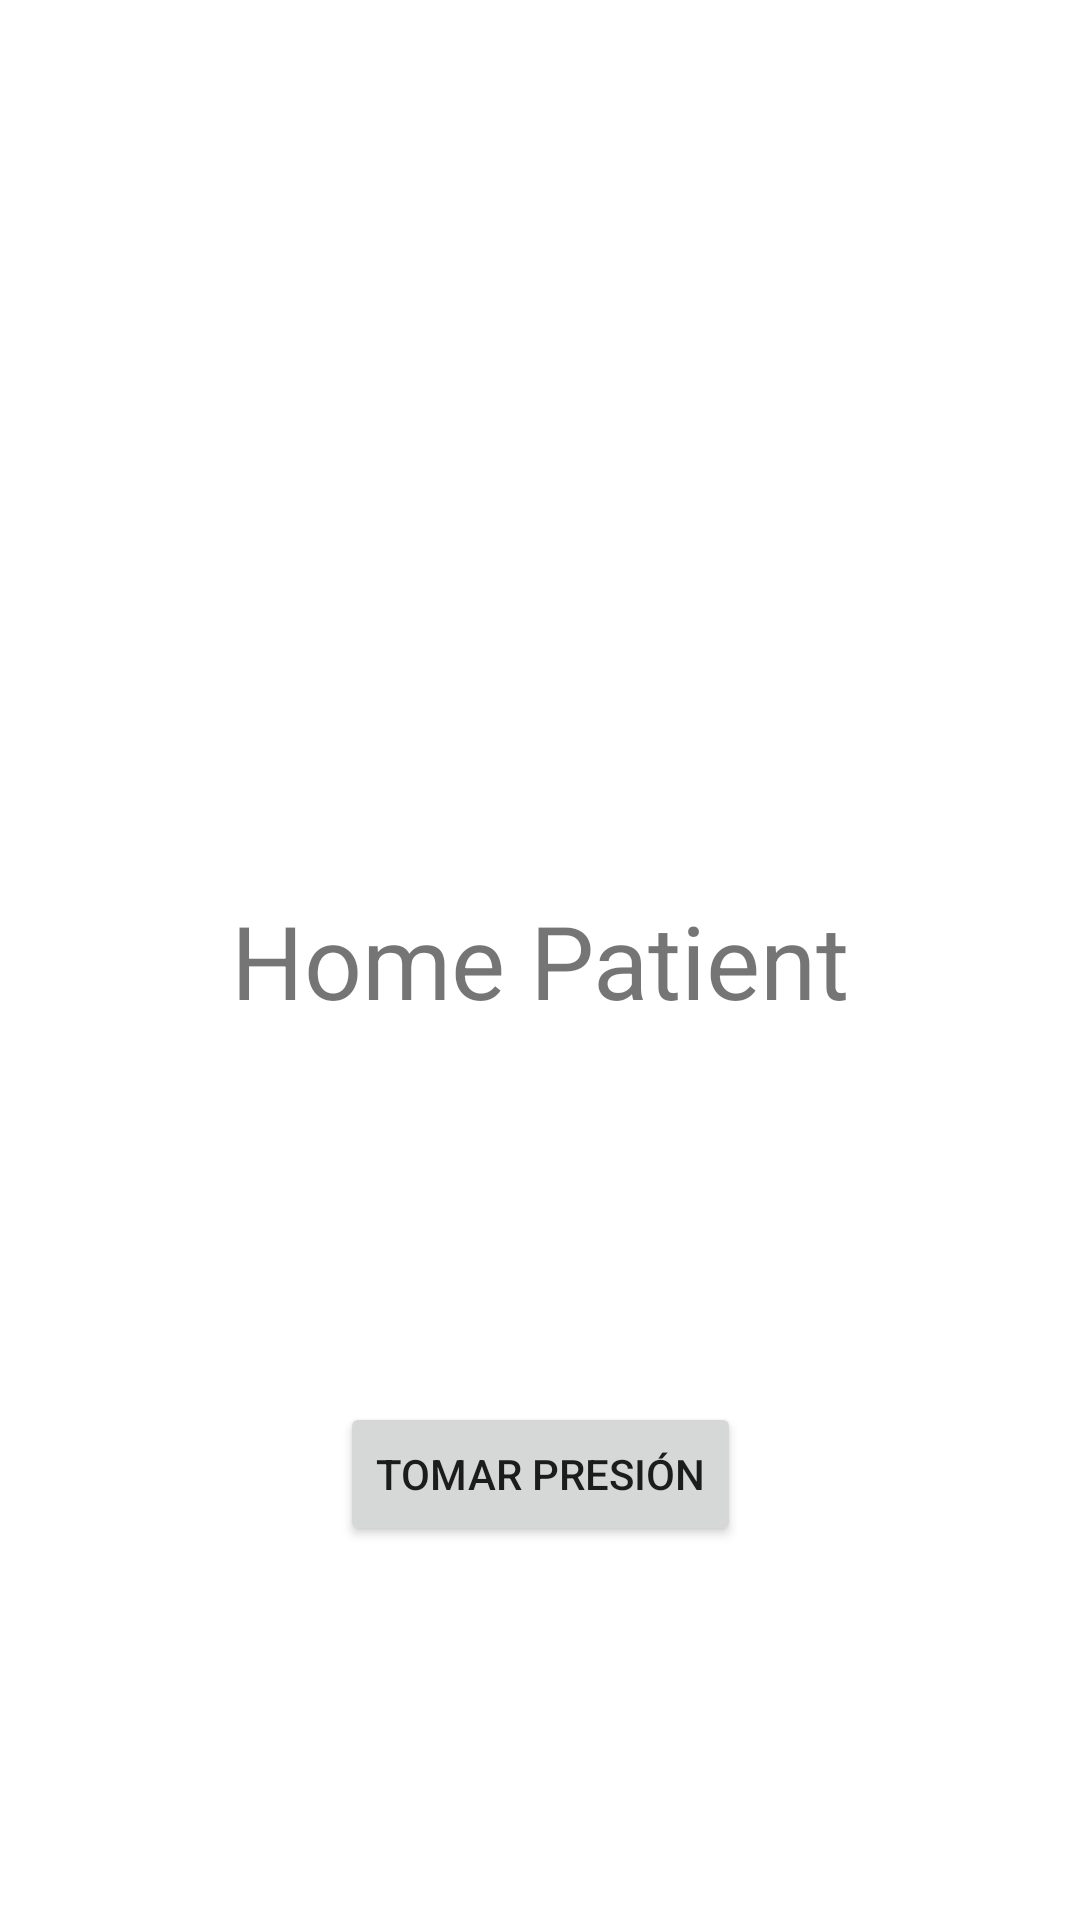

Produce the Android XML layout that renders to this screen, including the resource entries it uses.
<!-- AndroidManifest.xml: application theme Theme.PAppControl -->
<!-- res/layout/fragment_home_patient.xml -->
<?xml version="1.0" encoding="utf-8"?>
<androidx.constraintlayout.widget.ConstraintLayout xmlns:android="http://schemas.android.com/apk/res/android"
    xmlns:tools="http://schemas.android.com/tools"
    android:layout_width="match_parent"
    android:layout_height="match_parent"
    xmlns:app="http://schemas.android.com/apk/res-auto"
    tools:context=".HomePatientFragment">

    <TextView
        android:id="@+id/textView"
        android:layout_width="wrap_content"
        android:layout_height="wrap_content"
        android:text="Home Patient"
        android:textSize="34sp"
        app:layout_constraintBottom_toBottomOf="parent"
        app:layout_constraintEnd_toEndOf="parent"
        app:layout_constraintStart_toStartOf="parent"
        app:layout_constraintTop_toTopOf="parent" />

    <Button
        android:id="@+id/btnTakePression"
        android:layout_width="wrap_content"
        android:layout_height="wrap_content"
        android:text="Tomar Presión"
        app:layout_constraintBottom_toBottomOf="parent"
        app:layout_constraintEnd_toEndOf="parent"
        app:layout_constraintStart_toStartOf="parent"
        app:layout_constraintTop_toBottomOf="@+id/textView" />

</androidx.constraintlayout.widget.ConstraintLayout>
<!-- resources referenced by this layout -->
<resources>
  <style name="Theme.PAppControl" parent="Theme.MaterialComponents.DayNight.DarkActionBar">
          
          <item name="colorPrimary">@color/purple_500</item>
          <item name="colorPrimaryVariant">@color/purple_700</item>
          <item name="colorOnPrimary">@color/white</item>
          
          <item name="colorSecondary">@color/teal_200</item>
          <item name="colorSecondaryVariant">@color/teal_700</item>
          <item name="colorOnSecondary">@color/black</item>
          
          <item name="android:statusBarColor" tools:targetApi="l">?attr/colorPrimaryVariant</item>
          
      </style>
  <color name="purple_500">#FF6200EE</color>
  <color name="purple_700">#FF3700B3</color>
  <color name="white">#FFFFFFFF</color>
  <color name="teal_200">#FF03DAC5</color>
  <color name="teal_700">#FF018786</color>
  <color name="black">#FF000000</color>
</resources>
